Run: headless pygame with SDL's dummy video driver; simulated clock (each Clock.tick advances the game by its frame time, no real sleeping); random seed 0; keys injected as events and as key.get_pressed() state; mouse plan: one left click at the window centre at the start of phase 2, then a move to the lower-right quarter at the start of phase 3.
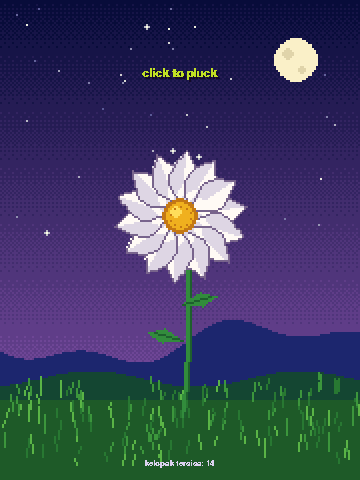
Frame 1 of 4 · flips 1–60 · no input
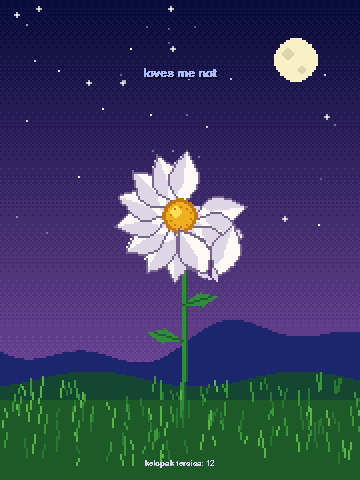
Frame 2 of 4 · flips 61–180 · clicked the window centre · tapped SPACE, RETURN · held RIGHT (→), D
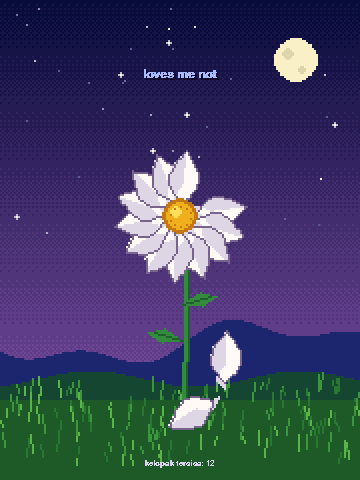
Frame 3 of 4 · flips 181–300 · moved the mouse to the lower-right quarter · held DOWN (↓), S
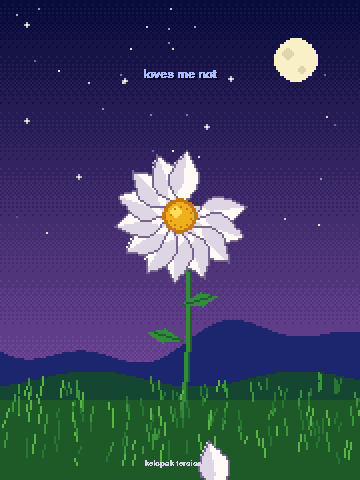
Frame 4 of 4 · flips 301–420 · held LEFT (←), A, UP (↑), W

The pygame program that drew these frames:

"""Loves me, loves me not - pixel art dengan pygame.
Instalasi : pip install pygame
Kontrol   : klik / Spasi = cabut satu kelopak, R = ulang, Esc = keluar
"""
import math
import random
import sys

import pygame

W, H = 180, 240                 # resolusi internal (pixel art)
N_PETALS = 12
CX, CY = 90, 108                # pusat bunga
STEM_BOTTOM = (90, 208)
LOVES_COLOR = (255, 143, 192)   # #ff8fc0
NOT_COLOR = (169, 188, 255)     # #a9bcff
IDLE_COLOR = (192, 224, 36)

PETAL_FILL = (255, 250, 245)
PETAL_SHADE = (222, 214, 228)
PETAL_LINE = (120, 100, 140)
CENTER_DARK = (196, 120, 20)
CENTER_MID = (240, 176, 30)
CENTER_LIGHT = (255, 222, 90)
STEM_COLOR = (50, 140, 60)
STEM_DARK = (30, 95, 45)

pygame.init()
info = pygame.display.Info()
start_scale = max(1, int(min(info.current_w * 0.8 // W, info.current_h * 0.8 // H)))
screen = pygame.display.set_mode((W * start_scale, H * start_scale), pygame.RESIZABLE)
pygame.display.set_caption("Loves me, loves me not")
buf = pygame.Surface((W, H))
clock = pygame.time.Clock()
font = pygame.font.SysFont("consolas,couriernew,monospace", 18, bold=True)
small_font = pygame.font.SysFont("consolas,couriernew,monospace", 12, bold=True)

# ---------- dekor statis ----------
BAYER = [[0, 8, 2, 10], [12, 4, 14, 6], [3, 11, 1, 9], [15, 7, 13, 5]]


def lerp(a, b, t):
    return tuple(int(a[i] + (b[i] - a[i]) * t) for i in range(3))


def make_background():
    bg = pygame.Surface((W, H))
    top, bottom = (8, 12, 58), (110, 70, 150)
    bands = 7
    for y in range(H):
        t = min(1.0, y / (H * 0.8))
        v = t * bands
        i = int(v)
        frac = v - i
        for x in range(W):
            k = i + (1 if frac > BAYER[y % 4][x % 4] / 16 else 0)
            bg.set_at((x, y), lerp(top, bottom, min(k, bands) / bands))
    # bukit
    for x in range(W):
        y1 = int(172 + 9 * math.sin(x * 0.035) + 5 * math.sin(x * 0.09 + 1))
        pygame.draw.line(bg, (28, 38, 110), (x, y1), (x, H))
        y2 = int(190 + 4 * math.sin(x * 0.06 + 2))
        pygame.draw.line(bg, (20, 70, 50), (x, y2), (x, H))
    # tanah
    pygame.draw.rect(bg, (30, 90, 40), (0, 200, W, H - 200))
    # bulan
    pygame.draw.circle(bg, (250, 240, 200), (148, 30), 11)
    pygame.draw.circle(bg, (224, 212, 170), (144, 27), 3)
    pygame.draw.circle(bg, (224, 212, 170), (151, 35), 2)
    return bg


random.seed(4)
BG = make_background()
STARS = [(random.randint(2, W - 2), random.randint(2, 120), random.random() * 6.28)
         for _ in range(45)]
GRASS = [(random.randint(0, W), random.randint(194, 232), random.randint(3, 9),
          random.choice([(60, 150, 60), (40, 120, 50), (90, 180, 70)]),
          random.random() * 6.28)
         for _ in range(140)]
random.seed()


# ---------- kelopak ----------
def petal_points(angle, length=26, width=9):
    """Titik-titik poligon satu kelopak (bentuk tetes) menghadap `angle`."""
    pts = []
    steps = 14
    for i in range(steps + 1):
        t = i / steps
        r = 7 + length * t
        w = width * math.sin(math.pi * t) * (1 - 0.35 * t)
        px = math.cos(angle) * r - math.sin(angle) * w
        py = math.sin(angle) * r + math.cos(angle) * w
        pts.append((CX + px, CY + py))
    for i in range(steps, -1, -1):
        t = i / steps
        r = 7 + length * t
        w = -width * math.sin(math.pi * t) * (1 - 0.35 * t)
        px = math.cos(angle) * r - math.sin(angle) * w
        py = math.sin(angle) * r + math.cos(angle) * w
        pts.append((CX + px, CY + py))
    return [(round(x), round(y)) for x, y in pts]


def draw_petal(surf, angle, offset=(0, 0), rot=0.0):
    pts = petal_points(angle + rot)
    if offset != (0, 0):
        pts = [(x + offset[0], y + offset[1]) for x, y in pts]
    pygame.draw.polygon(surf, PETAL_FILL, pts)
    # bayangan di satu sisi kelopak
    half = pts[len(pts) // 2:]
    shade = [((x + CX + offset[0]) // 2, (y + CY + offset[1]) // 2) for x, y in half]
    if len(half) > 2:
        pygame.draw.polygon(surf, PETAL_SHADE, half + shade[::-1])
    pygame.draw.polygon(surf, PETAL_LINE, pts, 1)


class FallingPetal:
    def __init__(self, angle):
        self.angle = angle
        self.x = 0.0
        self.y = 0.0
        self.vx = math.cos(angle) * 22 + random.uniform(-8, 8)
        self.vy = -18 + random.uniform(-6, 2)
        self.rot = 0.0
        self.spin = random.uniform(-3, 3)
        self.t = 0.0

    def update(self, dt):
        self.t += dt
        self.vy = min(self.vy + 60 * dt, 28)            # gravitasi + hambatan udara
        self.x += (self.vx + 10 * math.sin(self.t * 4)) * dt
        self.vx *= 0.985
        self.y += self.vy * dt
        self.rot += self.spin * dt

    def alive(self):
        return CY + self.y < H + 40

    def draw(self, surf):
        draw_petal(surf, self.angle, (round(self.x), round(self.y)), self.rot)


# ---------- state permainan ----------
class Game:
    def __init__(self):
        self.reset()

    def reset(self):
        self.n = random.randint(N_PETALS - 3, N_PETALS + 3)   # jumlah acak = hasil acak
        base = random.random() * math.tau
        self.petals = [base + i * math.tau / self.n for i in range(self.n)]
        self.falling = []
        self.plucked = 0
        self.message = "click to pluck"
        self.msg_color = IDLE_COLOR
        self.done = False
        self.pop = 0.0      # animasi teks membesar

    def pluck(self):
        if self.done or not self.petals:
            return
        # cabut kelopak yang paling dekat dengan arah kanan-atas (terasa natural)
        idx = min(range(len(self.petals)),
                  key=lambda i: abs(math.atan2(math.sin(self.petals[i] + 0.8),
                                               math.cos(self.petals[i] + 0.8))))
        angle = self.petals.pop(idx)
        self.falling.append(FallingPetal(angle))
        self.plucked += 1
        loves = self.plucked % 2 == 1
        self.message = "loves me" if loves else "loves me not"
        self.msg_color = LOVES_COLOR if loves else NOT_COLOR
        self.pop = 1.0
        if not self.petals:
            self.done = True
            self.message = "LOVES ME! <3" if loves else "loves me not..."

    def update(self, dt):
        for p in self.falling:
            p.update(dt)
        self.falling = [p for p in self.falling if p.alive()]
        self.pop = max(0.0, self.pop - dt * 3)


def draw_scene(game, t):
    buf.blit(BG, (0, 0))

    # bintang berkelip
    for x, y, ph in STARS:
        b = 0.5 + 0.5 * math.sin(t * 2 + ph)
        c = lerp((90, 90, 150), (255, 255, 230), b)
        buf.set_at((x, y), c)
        if b > 0.93:
            for dx, dy in ((1, 0), (-1, 0), (0, 1), (0, -1)):
                buf.set_at((x + dx, y + dy), lerp((90, 90, 150), c, 0.6))

    # batang + daun (bergoyang pelan)
    sway = math.sin(t * 1.3) * 1.5
    pts = []
    for i in range(21):
        k = i / 20
        x = STEM_BOTTOM[0] + sway * (1 - k) * k * 4 + math.sin(k * 3) * 2
        y = STEM_BOTTOM[1] + (CY - STEM_BOTTOM[1]) * k
        pts.append((round(x), round(y)))
    pygame.draw.lines(buf, STEM_DARK, False, [(x + 1, y) for x, y in pts], 2)
    pygame.draw.lines(buf, STEM_COLOR, False, pts, 2)
    for side, ly in ((-1, 170), (1, 152)):
        lx = STEM_BOTTOM[0] + 1
        leaf = [(lx, ly), (lx + side * 9, ly - 6), (lx + side * 17, ly - 4),
                (lx + side * 10, ly + 1)]
        pygame.draw.polygon(buf, STEM_COLOR, leaf)
        pygame.draw.line(buf, STEM_DARK, (lx, ly), (lx + side * 14, ly - 4))

    # rumput bergoyang
    for gx, gy, gh, gc, ph in GRASS:
        tip = gx + round(math.sin(t * 2 + ph) * 1.5)
        pygame.draw.line(buf, gc, (gx, gy), (tip, gy - gh))

    # kelopak yang masih menempel
    for a in game.petals:
        draw_petal(buf, a)

    # putik / pusat bunga
    pygame.draw.circle(buf, CENTER_DARK, (CX, CY), 9)
    pygame.draw.circle(buf, CENTER_MID, (CX, CY), 7)
    pygame.draw.circle(buf, CENTER_LIGHT, (CX - 2, CY - 2), 3)
    for i in range(10):
        a = i * math.tau / 10 + 0.3
        buf.set_at((round(CX + math.cos(a) * 5), round(CY + math.sin(a) * 5)), CENTER_DARK)

    # kelopak yang jatuh
    for p in game.falling:
        p.draw(buf)


def draw_text(surface, scale, game, t):
    sw, sh = surface.get_size()
    size = 1.0 + 0.35 * game.pop
    label = font.render(game.message, False, game.msg_color)
    label = pygame.transform.scale(
        label, (int(label.get_width() * scale / 2 * size), int(label.get_height() * scale / 2 * size)))
    shadow = font.render(game.message, False, (20, 10, 40))
    shadow = pygame.transform.scale(shadow, label.get_size())
    x = (sw - label.get_width()) // 2
    y = int(36 * scale) - label.get_height() // 2 + round(math.sin(t * 3) * scale)
    surface.blit(shadow, (x + scale, y + scale))
    surface.blit(label, (x, y))

    hint = "R = ulang   Esc = keluar" if game.done else f"kelopak tersisa: {len(game.petals)}"
    h = small_font.render(hint, False, (220, 210, 240))
    h = pygame.transform.scale(h, (int(h.get_width() * scale / 2), int(h.get_height() * scale / 2)))
    surface.blit(h, ((sw - h.get_width()) // 2, sh - h.get_height() - int(6 * scale)))


def main():
    global screen
    game = Game()
    t = 0.0
    while True:
        dt = clock.tick(60) / 1000
        t += dt
        for event in pygame.event.get():
            if event.type == pygame.QUIT:
                pygame.quit()
                sys.exit()
            if event.type == pygame.VIDEORESIZE:
                screen = pygame.display.set_mode(event.size, pygame.RESIZABLE)
            if event.type == pygame.KEYDOWN:
                if event.key == pygame.K_ESCAPE:
                    pygame.quit()
                    sys.exit()
                if event.key == pygame.K_r:
                    game.reset()
                if event.key == pygame.K_SPACE:
                    game.pluck()
            if event.type == pygame.MOUSEBUTTONDOWN and event.button == 1:
                game.pluck()

        game.update(dt)
        draw_scene(game, t)

        # skala pixel-perfect ke ukuran jendela
        sw, sh = screen.get_size()
        scale = max(1, min(sw // W, sh // H))
        scaled = pygame.transform.scale(buf, (W * scale, H * scale))
        screen.fill((0, 0, 0))
        ox, oy = (sw - W * scale) // 2, (sh - H * scale) // 2
        screen.blit(scaled, (ox, oy))
        frame = screen.subsurface((ox, oy, W * scale, H * scale))
        draw_text(frame, scale, game, t)
        pygame.display.flip()


if __name__ == "__main__":
    main()
